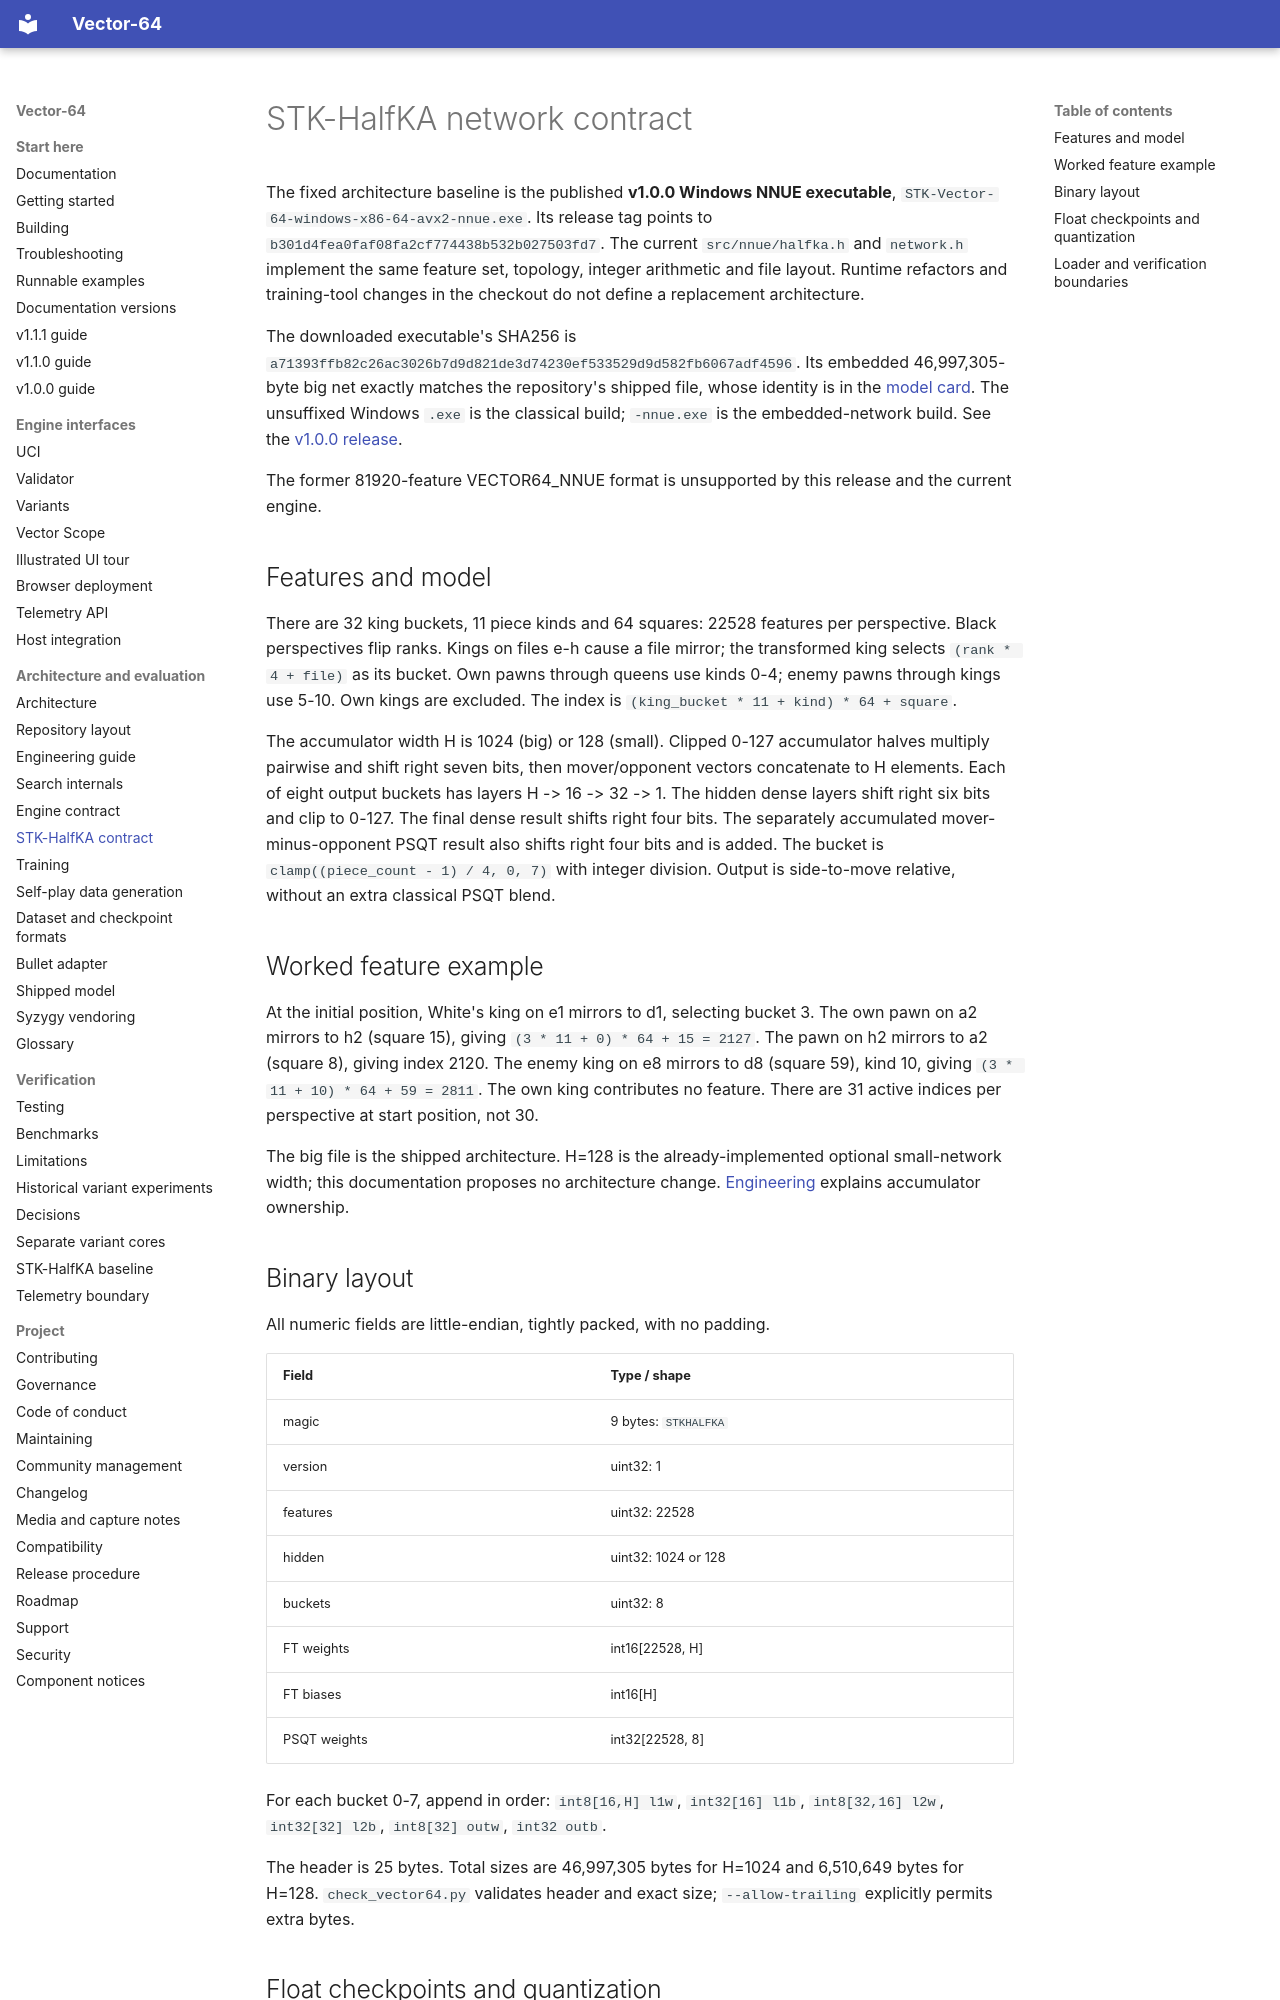

repository: fcmv/Vector-64 · page: vector64-spec/index.html · generator: mkdocs

# STK-HalfKA network contract

The fixed architecture baseline is the published **v1.0.0 Windows NNUE
executable**, `STK-Vector-64-windows-x86-64-avx2-nnue.exe`. Its release tag points
to `b301d4fea0faf08fa2cf774438b532b027503fd7`. The current
`src/nnue/halfka.h` and `network.h` implement the same feature set, topology,
integer arithmetic and file layout. Runtime refactors and training-tool changes
in the checkout do not define a replacement architecture.

The downloaded executable's SHA256 is
`a71393ffb82c26ac3026b7d9d821de3d74230ef533529d9d582fb6067adf4596`.
Its embedded 46,997,305-byte big net exactly matches the repository's shipped
file, whose identity is in the [model card](model-card.md). The unsuffixed
Windows `.exe` is the classical build; `-nnue.exe` is the embedded-network build.
See the [v1.0.0 release](https://github.com/fcmv/Vector-64/releases/tag/v1.0.0).

The former 81920-feature VECTOR64_NNUE format is unsupported by this release
and the current engine.

## Features and model

There are 32 king buckets, 11 piece kinds and 64 squares: 22528 features per
perspective. Black perspectives flip ranks. Kings on files e-h cause a file
mirror; the transformed king selects `(rank * 4 + file)` as its bucket.
Own pawns through queens use kinds 0-4; enemy pawns through kings use 5-10.
Own kings are excluded. The index is `(king_bucket * 11 + kind) * 64 + square`.

The accumulator width H is 1024 (big) or 128 (small). Clipped 0-127 accumulator
halves multiply pairwise and shift right seven bits, then mover/opponent
vectors concatenate to H elements. Each of eight output buckets has layers
H -> 16 -> 32 -> 1. The hidden dense layers shift right six bits and clip to
0-127. The final dense result shifts right four bits. The separately
accumulated mover-minus-opponent PSQT result also shifts right four bits and
is added. The bucket is `clamp((piece_count - 1) / 4, 0, 7)` with integer division.
Output is side-to-move relative, without an extra classical PSQT blend.

## Worked feature example

At the initial position, White's king on e1 mirrors to d1, selecting bucket 3.
The own pawn on a2 mirrors to h2 (square 15), giving
`(3 * 11 + 0) * 64 + 15 = 2127`. The pawn on h2 mirrors to a2 (square 8),
giving index 2120. The enemy king on e8 mirrors to d8 (square 59), kind 10,
giving `(3 * 11 + 10) * 64 + 59 = 2811`. The own king contributes no feature.
There are 31 active indices per perspective at start position, not 30.

The big file is the shipped architecture. H=128 is the already-implemented
optional small-network width; this documentation proposes no architecture change.
[Engineering](implementation/engineering.md) explains accumulator ownership.

## Binary layout

All numeric fields are little-endian, tightly packed, with no padding.

| Field | Type / shape |
|---|---|
| magic | 9 bytes: `STKHALFKA` |
| version | uint32: 1 |
| features | uint32: 22528 |
| hidden | uint32: 1024 or 128 |
| buckets | uint32: 8 |
| FT weights | int16[22528, H] |
| FT biases | int16[H] |
| PSQT weights | int32[22528, 8] |

For each bucket 0-7, append in order:
`int8[16,H] l1w`, `int32[16] l1b`, `int8[32,16] l2w`,
`int32[32] l2b`, `int8[32] outw`, `int32 outb`.

The header is 25 bytes. Total sizes are 46,997,305 bytes for H=1024 and
6,510,649 bytes for H=128. `check_vector64.py` validates header and exact size;
`--allow-trailing` explicitly permits extra bytes.
